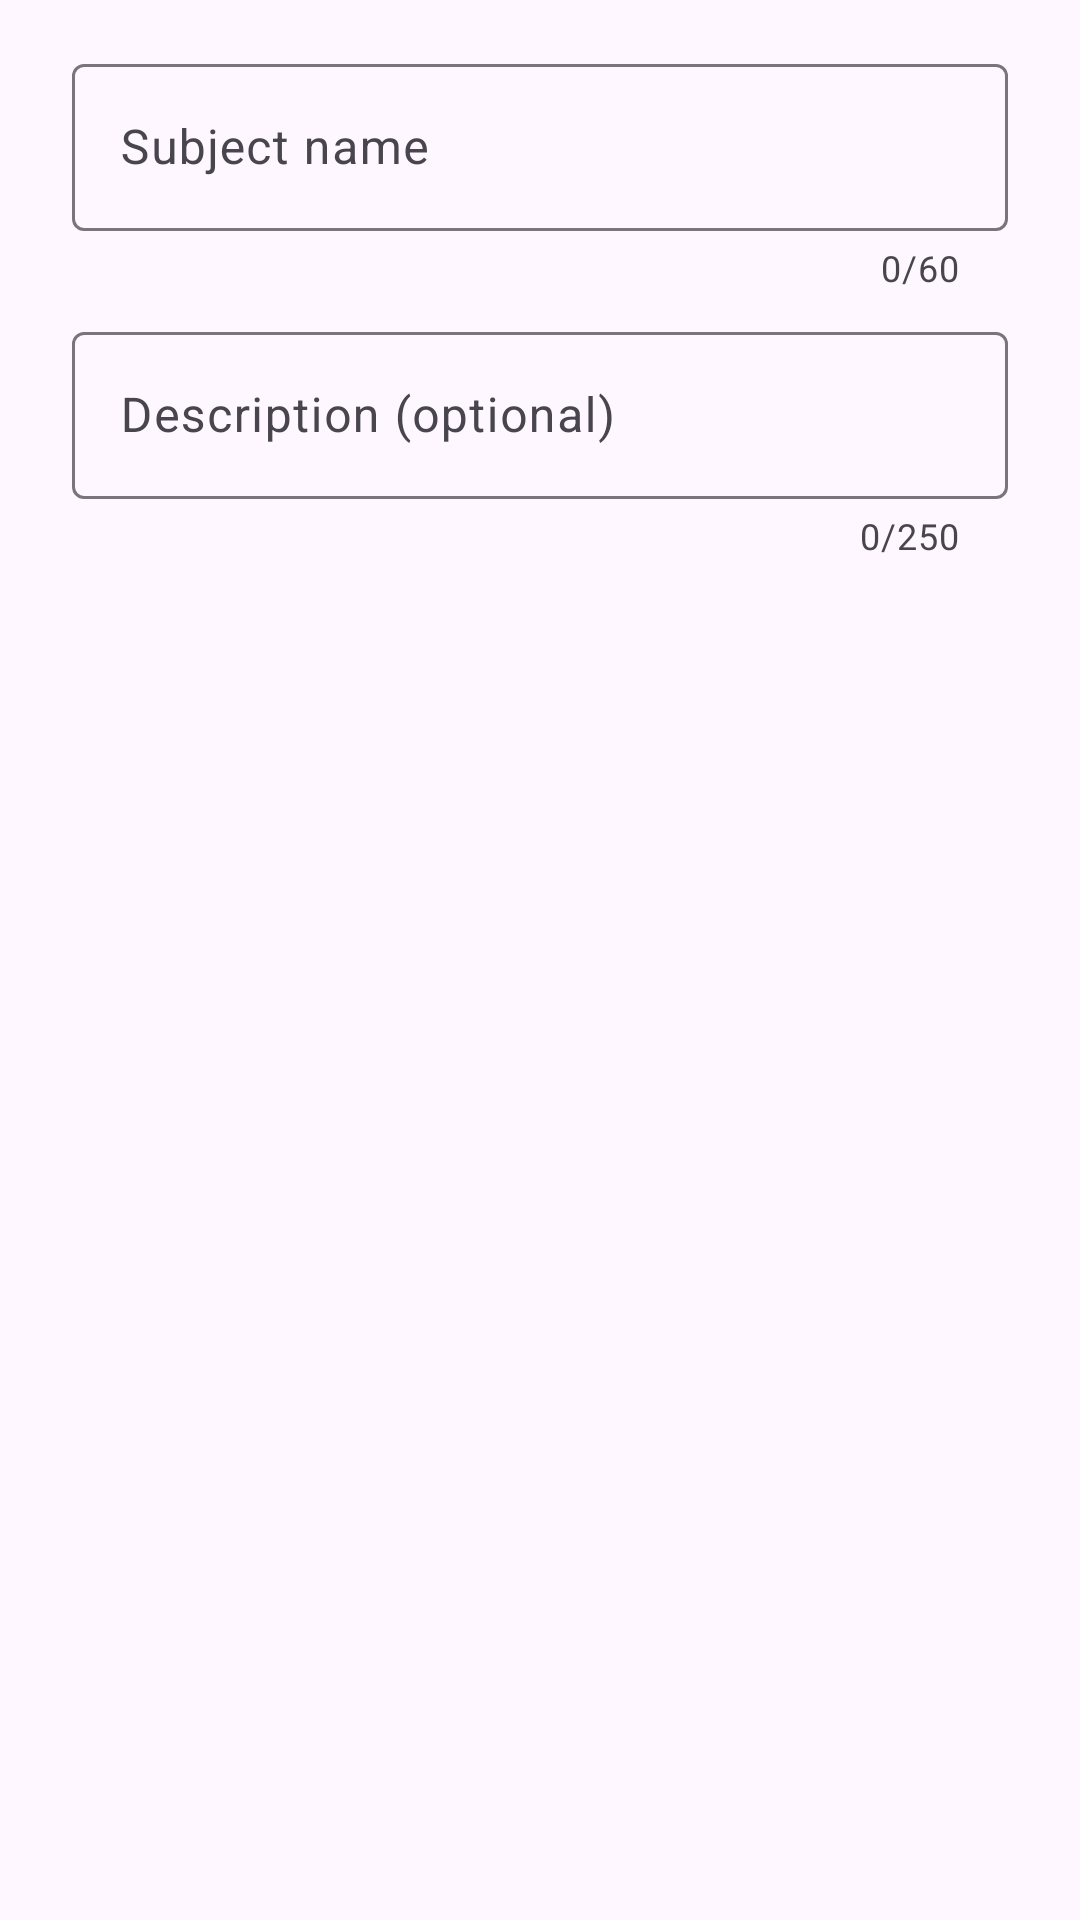

Android layout source for this screen:
<!-- AndroidManifest.xml: application theme Theme.FNR -->
<!-- res/layout/dialog_subject.xml -->
<?xml version="1.0" encoding="utf-8"?>
<LinearLayout xmlns:android="http://schemas.android.com/apk/res/android"
    xmlns:app="http://schemas.android.com/apk/res-auto"
    android:layout_width="match_parent" android:layout_height="wrap_content"
    android:orientation="vertical" android:paddingStart="24dp" android:paddingEnd="24dp" android:paddingTop="8dp">
        <com.google.android.material.textfield.TextInputLayout android:id="@+id/nameLayout"
            style="@style/Widget.Material3.TextInputLayout.OutlinedBox" app:counterEnabled="true" app:counterMaxLength="60"
            android:layout_width="match_parent" android:layout_height="wrap_content" android:layout_marginTop="8dp"
            android:hint="Subject name">
            <com.google.android.material.textfield.TextInputEditText android:id="@+id/nameInput"
                android:layout_width="match_parent" android:layout_height="wrap_content"
                android:inputType="textCapWords" android:maxLength="60" />
        </com.google.android.material.textfield.TextInputLayout>
        <com.google.android.material.textfield.TextInputLayout android:id="@+id/descriptionLayout"
            style="@style/Widget.Material3.TextInputLayout.OutlinedBox" app:counterEnabled="true" app:counterMaxLength="250"
            android:layout_width="match_parent" android:layout_height="wrap_content" android:layout_marginTop="8dp"
            android:hint="Description (optional)">
            <com.google.android.material.textfield.TextInputEditText android:id="@+id/descriptionInput"
                android:layout_width="match_parent" android:layout_height="wrap_content"
                android:inputType="textCapSentences|textMultiLine" android:maxLength="250" />
        </com.google.android.material.textfield.TextInputLayout>
</LinearLayout>
<!-- resources referenced by this layout -->
<resources>
  <style name="Theme.FNR" parent="Theme.Material3.DayNight.NoActionBar">
          <item name="colorPrimary">@color/fnr_primary</item>
          <item name="colorOnPrimary">@color/white</item>
          <item name="colorPrimaryContainer">@color/fnr_primary_container</item>
          <item name="colorOnPrimaryContainer">@color/fnr_on_primary_container</item>
          <item name="colorSecondary">@color/fnr_secondary</item>
          <item name="colorOnSecondary">@color/white</item>
          <item name="colorSecondaryContainer">@color/fnr_secondary_container</item>
          <item name="colorError">@color/fnr_error</item>
          <item name="android:statusBarColor">@color/fnr_primary</item>
      </style>
  <color name="fnr_primary">#3949AB</color>
  <color name="white">#FFFFFF</color>
  <color name="fnr_primary_container">#DDE1FF</color>
  <color name="fnr_on_primary_container">#001258</color>
  <color name="fnr_secondary">#00897B</color>
  <color name="fnr_secondary_container">#C8F0EA</color>
  <color name="fnr_error">#C62828</color>
</resources>
